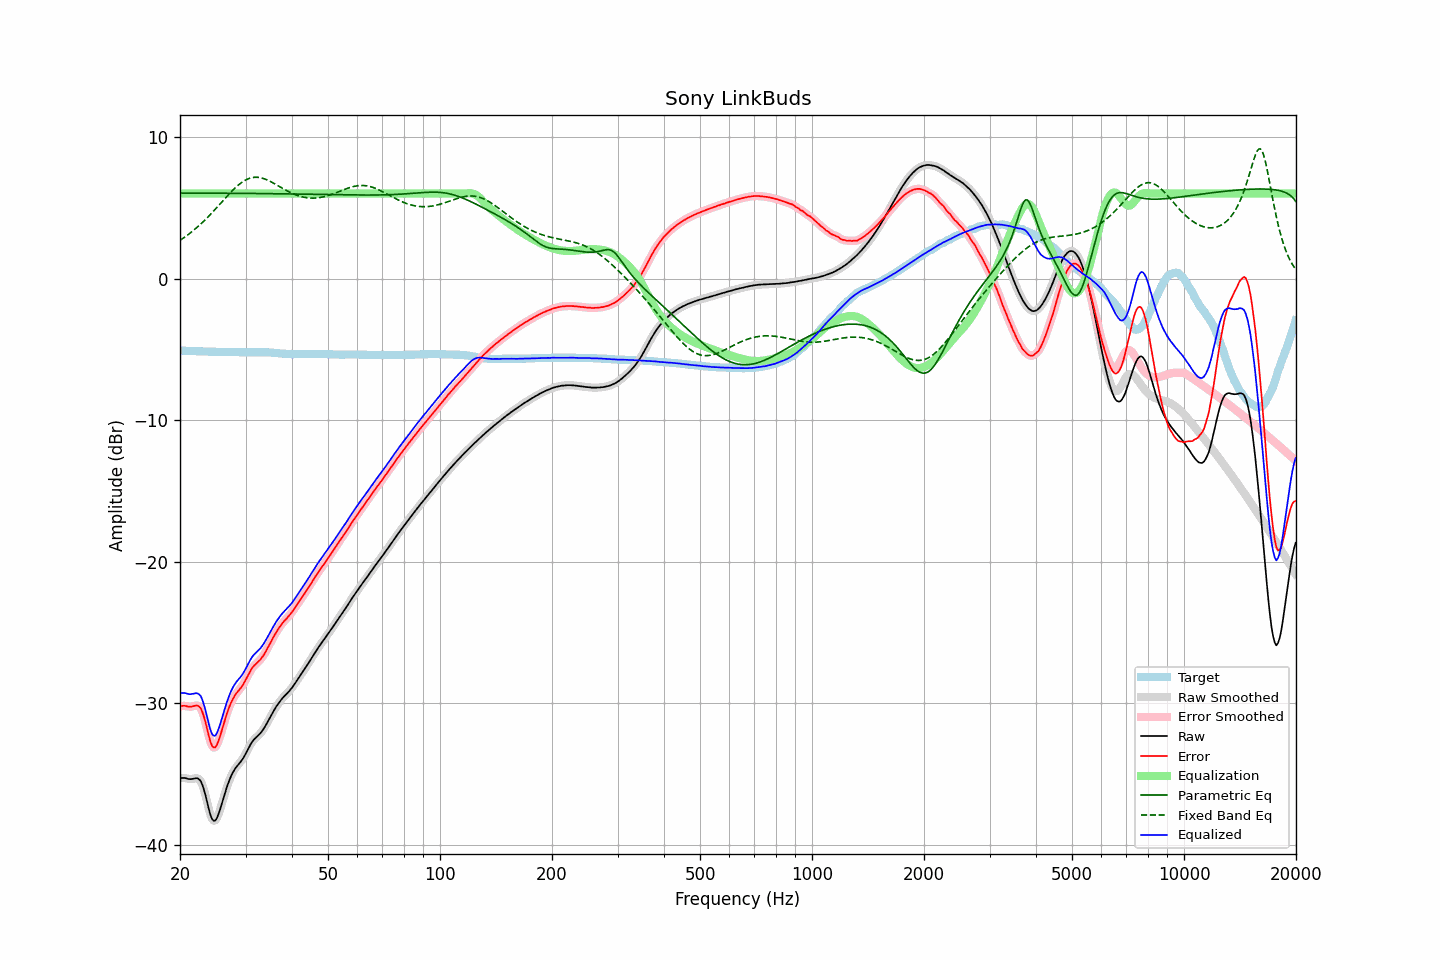

The file beside this chart, header and first rows:
frequency, raw, error, smoothed, error_smoothed, equalization, parametric_eq, fixed_band_eq, equalized_raw, equalized_smoothed, target
20.00, -35.29, -30.21, -35.29, -30.20, 6.00, 6.03, 2.69, -29.29, -29.29, -5.08
20.20, -35.26, -30.18, -35.27, -30.18, 6.00, 6.03, 2.77, -29.26, -29.27, -5.08
20.40, -35.26, -30.17, -35.27, -30.17, 6.00, 6.03, 2.85, -29.26, -29.27, -5.09
20.61, -35.26, -30.17, -35.27, -30.18, 6.00, 6.03, 2.93, -29.26, -29.27, -5.09
20.81, -35.29, -30.19, -35.30, -30.20, 6.00, 6.03, 3.01, -29.29, -29.30, -5.10
21.02, -35.33, -30.23, -35.32, -30.22, 6.00, 6.03, 3.09, -29.33, -29.32, -5.10
21.23, -35.34, -30.23, -35.34, -30.23, 6.00, 6.03, 3.18, -29.34, -29.34, -5.11
21.44, -35.34, -30.23, -35.34, -30.23, 6.00, 6.03, 3.27, -29.34, -29.34, -5.11
21.66, -35.32, -30.20, -35.32, -30.20, 6.00, 6.03, 3.36, -29.32, -29.32, -5.12
21.87, -35.30, -30.18, -35.29, -30.17, 6.00, 6.03, 3.46, -29.30, -29.29, -5.12
22.09, -35.27, -30.14, -35.28, -30.15, 6.00, 6.03, 3.55, -29.27, -29.28, -5.13
22.31, -35.29, -30.16, -35.29, -30.16, 6.00, 6.03, 3.65, -29.29, -29.29, -5.13
22.54, -35.37, -30.24, -35.36, -30.23, 6.00, 6.03, 3.75, -29.37, -29.36, -5.13
22.76, -35.50, -30.35, -35.53, -30.38, 6.00, 6.03, 3.86, -29.50, -29.53, -5.14
22.99, -35.78, -30.64, -35.78, -30.63, 6.00, 6.03, 3.97, -29.78, -29.78, -5.14
23.22, -36.13, -30.98, -36.13, -30.98, 6.00, 6.03, 4.08, -30.13, -30.13, -5.15
23.45, -36.55, -31.39, -36.56, -31.41, 6.00, 6.03, 4.19, -30.55, -30.56, -5.15
23.69, -37.03, -31.87, -37.03, -31.87, 6.00, 6.03, 4.30, -31.03, -31.03, -5.15
23.92, -37.49, -32.32, -37.49, -32.33, 6.00, 6.03, 4.42, -31.49, -31.49, -5.16
24.16, -37.90, -32.73, -37.88, -32.72, 6.00, 6.03, 4.54, -31.90, -31.88, -5.16
24.40, -38.17, -33.01, -38.16, -32.99, 6.00, 6.02, 4.66, -32.17, -32.16, -5.16
24.65, -38.28, -33.12, -38.29, -33.12, 6.00, 6.02, 4.78, -32.28, -32.29, -5.16
24.89, -38.27, -33.10, -38.25, -33.08, 6.00, 6.02, 4.90, -32.27, -32.25, -5.17
25.14, -38.09, -32.92, -38.08, -32.91, 6.00, 6.02, 5.03, -32.09, -32.08, -5.17
25.39, -37.80, -32.62, -37.81, -32.64, 6.00, 6.02, 5.15, -31.80, -31.81, -5.17
25.65, -37.46, -32.29, -37.46, -32.29, 6.00, 6.02, 5.28, -31.46, -31.46, -5.17
25.91, -37.09, -31.92, -37.09, -31.92, 6.00, 6.02, 5.40, -31.09, -31.09, -5.17
26.16, -36.70, -31.52, -36.71, -31.53, 6.00, 6.02, 5.53, -30.70, -30.71, -5.17
26.43, -36.33, -31.16, -36.33, -31.15, 6.00, 6.02, 5.66, -30.33, -30.33, -5.17
26.69, -35.96, -30.78, -35.97, -30.79, 6.00, 6.02, 5.78, -29.96, -29.97, -5.18
26.96, -35.64, -30.45, -35.64, -30.45, 6.00, 6.02, 5.90, -29.64, -29.64, -5.18
27.23, -35.34, -30.15, -35.34, -30.15, 6.00, 6.02, 6.02, -29.34, -29.34, -5.18
27.50, -35.07, -29.89, -35.08, -29.89, 6.00, 6.02, 6.14, -29.07, -29.08, -5.18
27.77, -34.85, -29.67, -34.85, -29.66, 6.00, 6.02, 6.26, -28.85, -28.85, -5.18
28.05, -34.66, -29.47, -34.66, -29.47, 6.00, 6.02, 6.37, -28.66, -28.66, -5.19
28.33, -34.49, -29.30, -34.50, -29.30, 6.00, 6.02, 6.47, -28.49, -28.50, -5.19
28.62, -34.36, -29.16, -34.36, -29.16, 6.00, 6.02, 6.57, -28.36, -28.36, -5.19
28.90, -34.22, -29.02, -34.22, -29.02, 6.00, 6.01, 6.67, -28.22, -28.22, -5.20
29.19, -34.08, -28.88, -34.08, -28.88, 6.00, 6.01, 6.75, -28.08, -28.08, -5.20
29.48, -33.92, -28.72, -33.92, -28.71, 6.00, 6.01, 6.83, -27.92, -27.92, -5.20
29.78, -33.73, -28.52, -33.73, -28.52, 6.00, 6.01, 6.90, -27.73, -27.73, -5.21
30.08, -33.53, -28.31, -33.53, -28.31, 6.00, 6.01, 6.97, -27.53, -27.53, -5.21
30.38, -33.31, -28.09, -33.30, -28.09, 6.00, 6.01, 7.02, -27.31, -27.30, -5.21
30.68, -33.08, -27.87, -33.08, -27.87, 6.00, 6.01, 7.06, -27.08, -27.08, -5.21
30.99, -32.88, -27.66, -32.88, -27.66, 6.00, 6.01, 7.10, -26.88, -26.88, -5.21
31.30, -32.70, -27.48, -32.70, -27.49, 6.00, 6.01, 7.13, -26.70, -26.70, -5.21
31.61, -32.55, -27.35, -32.56, -27.35, 6.00, 6.01, 7.14, -26.55, -26.56, -5.20
31.93, -32.44, -27.24, -32.44, -27.24, 6.00, 6.00, 7.15, -26.44, -26.44, -5.20
32.24, -32.34, -27.14, -32.34, -27.14, 6.00, 6.00, 7.15, -26.34, -26.34, -5.20
32.57, -32.23, -27.03, -32.23, -27.03, 6.00, 6.00, 7.14, -26.23, -26.23, -5.20
32.89, -32.11, -26.91, -32.11, -26.90, 6.00, 6.00, 7.12, -26.11, -26.11, -5.20
33.22, -31.96, -26.76, -31.96, -26.76, 6.00, 6.00, 7.09, -25.96, -25.96, -5.20
33.55, -31.80, -26.60, -31.80, -26.59, 6.00, 6.00, 7.06, -25.80, -25.80, -5.20
33.89, -31.61, -26.41, -31.61, -26.41, 6.00, 6.00, 7.02, -25.61, -25.61, -5.20
34.23, -31.41, -26.20, -31.41, -26.20, 6.00, 5.99, 6.97, -25.41, -25.41, -5.21
34.57, -31.20, -25.99, -31.21, -25.99, 6.00, 5.99, 6.92, -25.20, -25.21, -5.21
34.92, -31.00, -25.77, -31.00, -25.77, 6.00, 5.99, 6.87, -25.00, -25.00, -5.22
35.27, -30.80, -25.56, -30.79, -25.56, 6.00, 5.99, 6.81, -24.80, -24.79, -5.23
35.62, -30.58, -25.34, -30.59, -25.35, 6.00, 5.99, 6.75, -24.58, -24.59, -5.24
35.97, -30.39, -25.15, -30.39, -25.14, 6.00, 5.99, 6.68, -24.39, -24.39, -5.24
... 635 more rows
